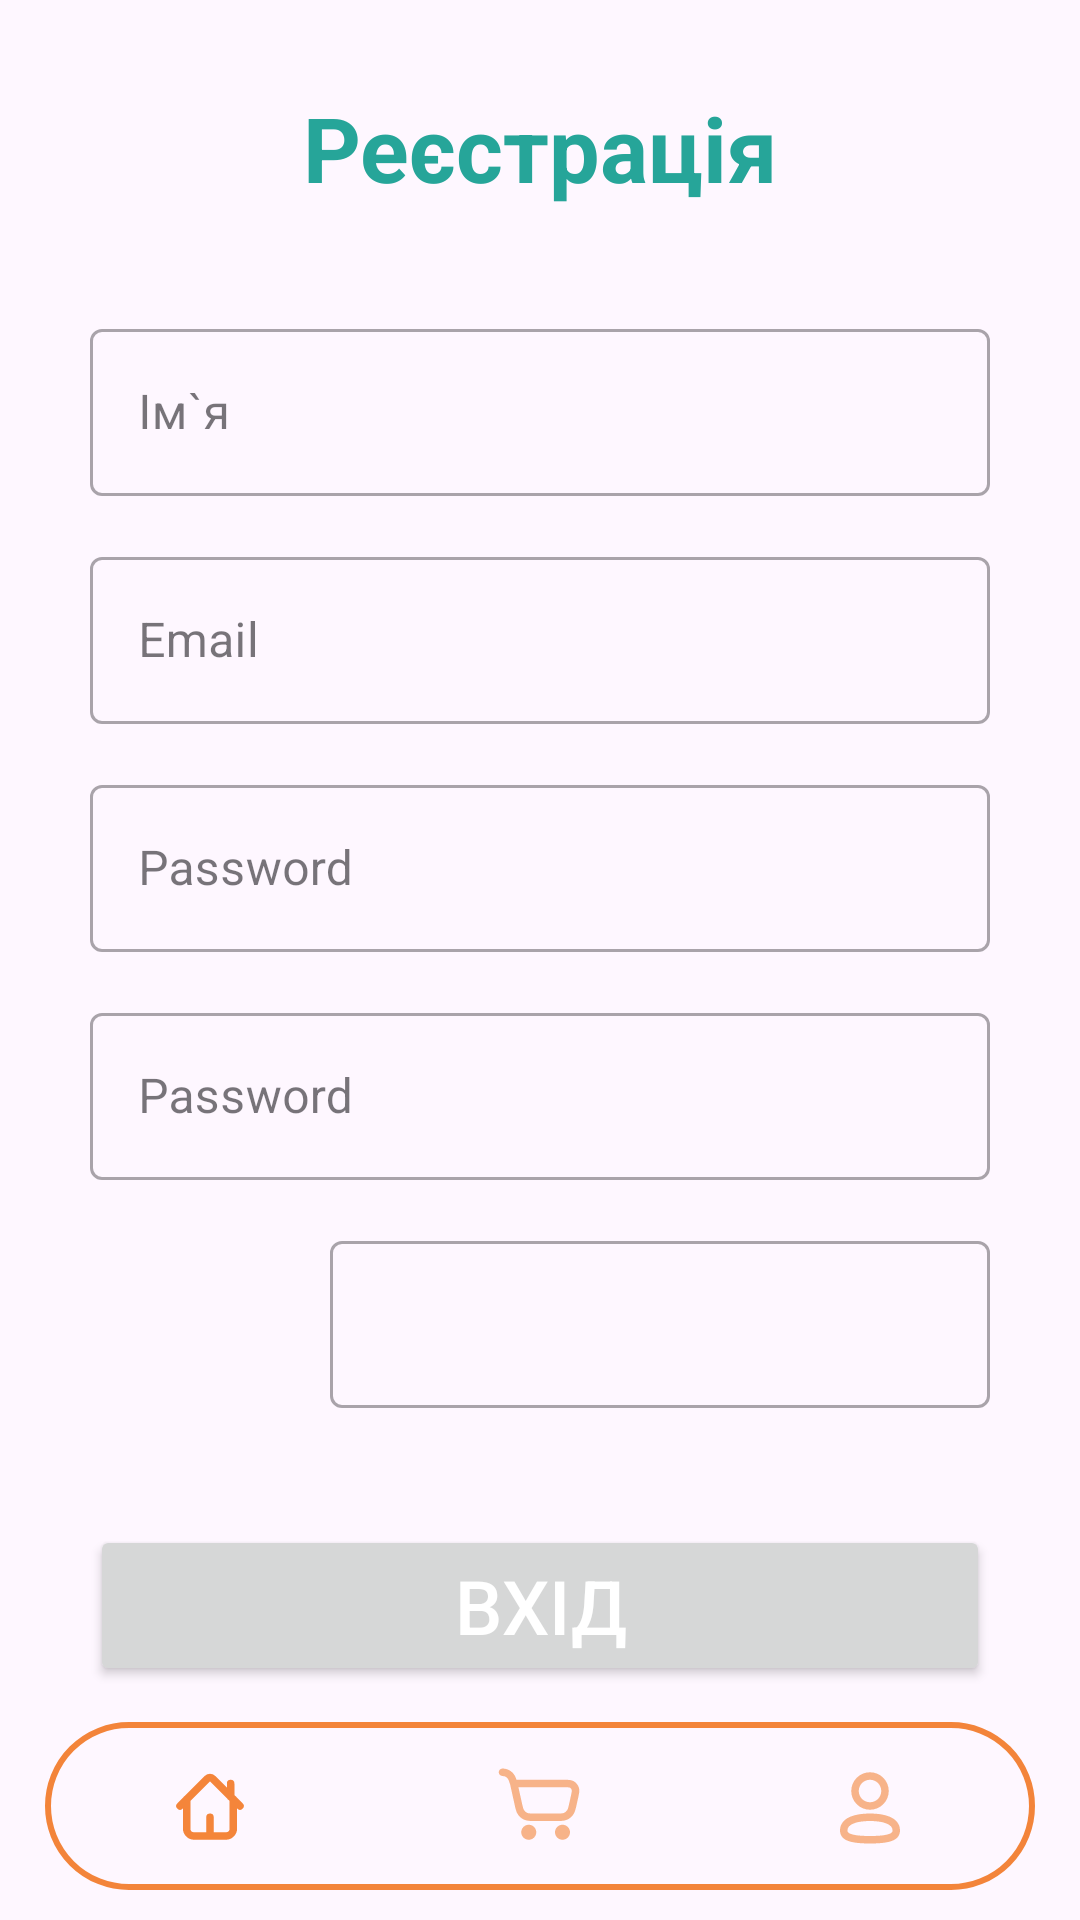

Layout XML and referenced resources for this Android screen:
<!-- AndroidManifest.xml: application theme Theme.Web_store -->
<!-- res/layout/activity_registr.xml -->
<?xml version="1.0" encoding="utf-8"?>
<androidx.constraintlayout.widget.ConstraintLayout xmlns:android="http://schemas.android.com/apk/res/android"
    xmlns:app="http://schemas.android.com/apk/res-auto"
    xmlns:tools="http://schemas.android.com/tools"
    android:id="@+id/authMain"
    android:layout_width="match_parent"
    android:layout_height="match_parent"
    tools:context=".RegisterActivity">
    <LinearLayout
        android:layout_width="wrap_content"
        android:layout_height="wrap_content"
        android:orientation="vertical"
        app:layout_constraintBottom_toBottomOf="@+id/bottomNavigationView"
        app:layout_constraintEnd_toEndOf="parent"
        app:layout_constraintStart_toStartOf="parent"
        app:layout_constraintTop_toTopOf="parent"
        app:layout_constraintVertical_bias="0.3">

        <TextView
            android:layout_width="match_parent"
            android:layout_height="wrap_content"
            android:text="@string/registration"
            android:textSize="30sp"
            android:textColor="@color/teal"
            android:gravity="center"
            app:elevation = "2dp"
            android:layout_marginBottom="20dp"
            android:textStyle="bold"/>

        <com.google.android.material.textfield.TextInputLayout

            style="@style/Widget.MaterialComponents.TextInputLayout.OutlinedBox"
            android:layout_width="match_parent"
            android:layout_height="wrap_content"
            android:layout_marginTop="15dp"
            android:hint="@string/userName">

            <com.google.android.material.textfield.TextInputEditText
                android:id="@+id/userNameTextField"
                android:layout_width="300dp"
                android:layout_height="wrap_content" />

        </com.google.android.material.textfield.TextInputLayout>

        <com.google.android.material.textfield.TextInputLayout

            style="@style/Widget.MaterialComponents.TextInputLayout.OutlinedBox"
            android:layout_width="match_parent"
            android:layout_height="wrap_content"
            android:layout_marginTop="15dp"
            android:hint="@string/email">

            <com.google.android.material.textfield.TextInputEditText
                android:id="@+id/userEmailTextField"
                android:layout_width="300dp"
                android:layout_height="wrap_content" />

        </com.google.android.material.textfield.TextInputLayout>

        <com.google.android.material.textfield.TextInputLayout

            style="@style/Widget.MaterialComponents.TextInputLayout.OutlinedBox"
            android:layout_width="match_parent"
            android:layout_height="wrap_content"
            android:layout_marginTop="15dp"
            android:hint="@string/password">

            <com.google.android.material.textfield.TextInputEditText
                android:id="@+id/userPasswordTextField"
                android:layout_width="300dp"
                android:layout_height="wrap_content"
                android:inputType="textPassword" />

        </com.google.android.material.textfield.TextInputLayout>
        <com.google.android.material.textfield.TextInputLayout

            style="@style/Widget.MaterialComponents.TextInputLayout.OutlinedBox"
            android:layout_width="match_parent"
            android:layout_height="wrap_content"
            android:layout_marginTop="15dp"
            android:hint="@string/password">

            <com.google.android.material.textfield.TextInputEditText
                android:id="@+id/userRepeatPasswordTextField"
                android:layout_width="300dp"
                android:layout_height="wrap_content"
                android:inputType="textPassword" />

        </com.google.android.material.textfield.TextInputLayout>
        <LinearLayout
            android:layout_width="match_parent"
            android:layout_height="wrap_content"
            android:orientation="horizontal"
            android:layout_marginTop="15dp">
            <Button
                android:id="@+id/avatarBtn"
                android:layout_width="70dp"
                android:layout_height="70dp"
                android:textColor="@color/white"
                app:cornerRadius = "10dp"
                android:layout_marginEnd="10dp"
                android:gravity="center"
                android:background="@drawable/photo_24"
                />
            <com.google.android.material.textfield.TextInputLayout

                style="@style/Widget.MaterialComponents.TextInputLayout.OutlinedBox"
                android:layout_width="match_parent"
                android:layout_height="match_parent"
                >


                <com.google.android.material.textfield.TextInputEditText
                    android:id="@+id/userPathTextField"
                    android:layout_width="match_parent"
                    android:layout_height="wrap_content"
                    android:inputType="text" />

            </com.google.android.material.textfield.TextInputLayout>
        </LinearLayout>

        <Button
            android:id="@+id/authButton"
            android:layout_width="300dp"
            android:layout_height="wrap_content"
            android:text="@string/enter"
            android:layout_marginTop="30dp"
            android:textColor="@color/white"
            android:textSize="25sp"
            app:cornerRadius = "10dp"
            />

    </LinearLayout>

    <com.google.android.material.bottomnavigation.BottomNavigationView
        android:id="@+id/bottomNavigationView"
        android:layout_width="match_parent"
        android:layout_height="wrap_content"
        android:background="@drawable/bottom_background"
        android:elevation="2dp"
        android:layout_marginStart="15dp"
        android:layout_marginEnd="15dp"
        android:layout_marginBottom="10dp"
        app:itemIconSize="30dp"
        style="@style/Widget.MaterialComponents.BottomNavigationView.Colored"
        app:itemRippleColor="@android:color/transparent"
        app:labelVisibilityMode="unlabeled"
        app:layout_constraintBottom_toBottomOf="parent"
        app:layout_constraintEnd_toEndOf="parent"
        app:layout_constraintStart_toStartOf="parent"
        app:menu="@menu/bottom_menu" />
</androidx.constraintlayout.widget.ConstraintLayout>
<!-- resources referenced by this layout -->
<resources>
  <color name="teal">#26A599</color>
  <color name="white">#FFFFFFFF</color>
  <!-- drawable bottom_background (drawable) -->
  <?xml version="1.0" encoding="utf-8"?>
  <shape xmlns:android="http://schemas.android.com/apk/res/android"
      android:shape="rectangle"
      >
  
  
  
      <stroke
          android:width="2dp"
          android:color="@color/orange"
          />
      <corners
          android:radius="40dp"/>
  </shape>
  <string name="email">Email</string>
  <string name="enter">Вхід</string>
  <string name="password">Password</string>
  <string name="registration">Реєстрація</string>
  <string name="userName">Ім`я</string>
  <style name="Theme.Web_store" parent="Base.Theme.Web_store" />
  <color name="orange">#CDF1690A</color>
  <style name="Base.Theme.Web_store" parent="Theme.Material3.DayNight.NoActionBar">
          
  
         <item name="colorPrimary">@color/teal</item>
         <item name="colorPrimaryVariant">@color/white</item>
          <item name="colorOnPrimary">@color/orange</item>
      </style>
</resources>
